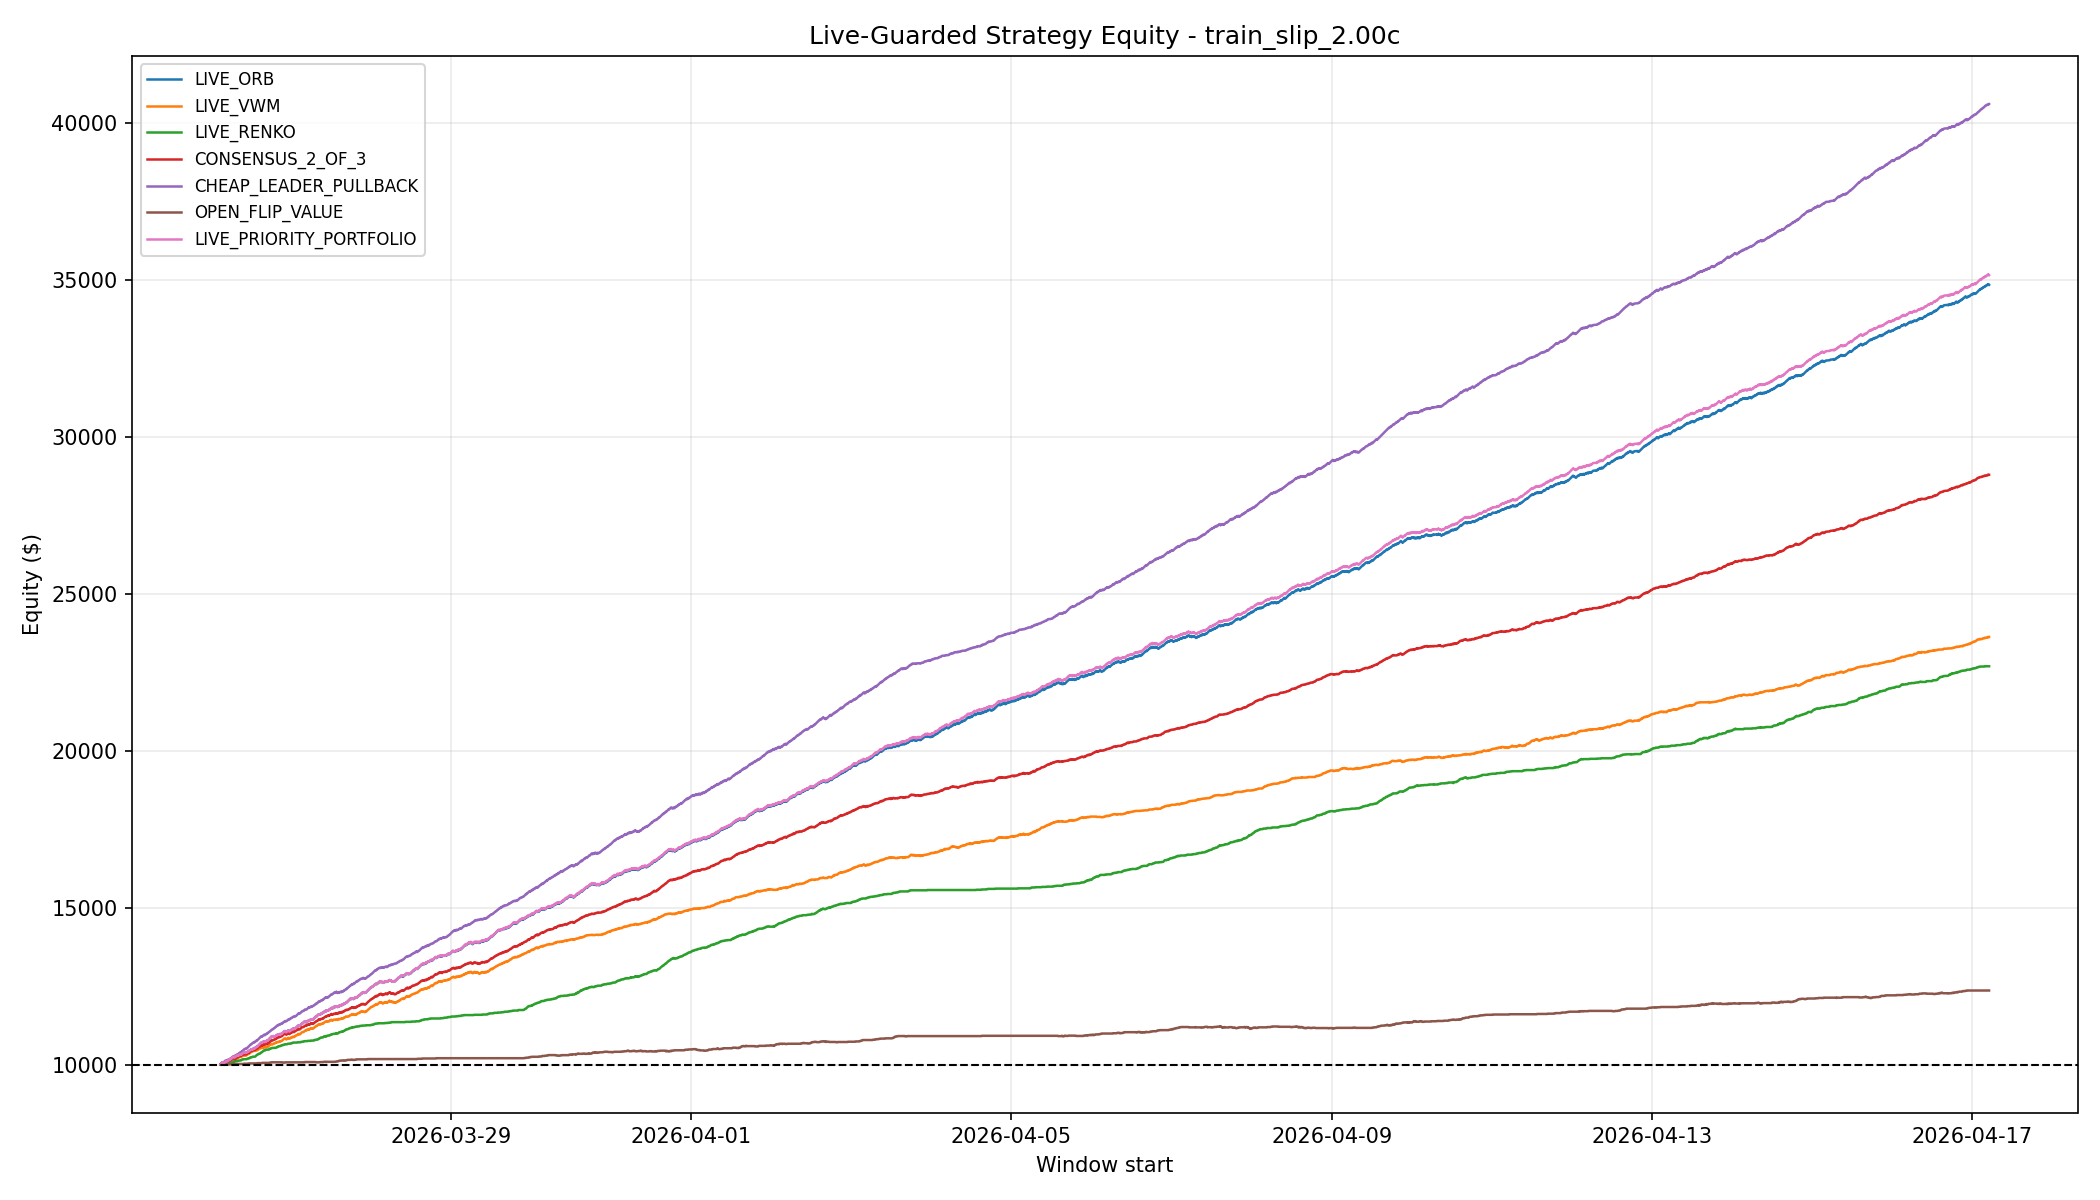

The data file committed next to this chart (first rows):
window_start, LIVE_ORB, LIVE_VWM, LIVE_RENKO, CONSENSUS_2_OF_3, CHEAP_LEADER_PULLBACK, OPEN_FLIP_VALUE, LIVE_PRIORITY_PORTFOLIO
2026-03-26 03:05:00+00:00, 10009, 10009, 10000, 10009, 10009, 10000, 10009
2026-03-26 03:10:00+00:00, 10018, 10018, 10000, 10018, 10018, 10000, 10018
2026-03-26 03:15:00+00:00, 10027, 10027, 10000, 10027, 10027, 10000, 10027
2026-03-26 03:20:00+00:00, 10036, 10036, 10009, 10036, 10036, 10000, 10036
2026-03-26 03:25:00+00:00, 10045, 10045, 10018, 10045, 10045, 10000, 10045
2026-03-26 03:30:00+00:00, 10054, 10054, 10018, 10054, 10054, 10000, 10054
2026-03-26 03:35:00+00:00, 10063, 10063, 10018, 10063, 10063, 10000, 10063
2026-03-26 03:40:00+00:00, 10053, 10053, 10018, 10053, 10053, 10000, 10053
2026-03-26 03:45:00+00:00, 10062, 10062, 10018, 10062, 10062, 10000, 10062
2026-03-26 03:50:00+00:00, 10052, 10052, 10018, 10052, 10071, 10000, 10052
2026-03-26 03:55:00+00:00, 10042, 10042, 10018, 10042, 10071, 10000, 10042
2026-03-26 04:00:00+00:00, 10051, 10042, 10018, 10042, 10080, 10000, 10051
2026-03-26 04:05:00+00:00, 10041, 10032, 10018, 10032, 10080, 10000, 10041
2026-03-26 04:10:00+00:00, 10050, 10041, 10018, 10041, 10089, 10000, 10050
2026-03-26 04:15:00+00:00, 10059, 10050, 10018, 10050, 10098, 10000, 10059
2026-03-26 04:20:00+00:00, 10068, 10059, 10018, 10059, 10107, 10000, 10068
2026-03-26 04:25:00+00:00, 10077, 10068, 10018, 10068, 10116, 10000, 10077
2026-03-26 04:30:00+00:00, 10086, 10077, 10018, 10077, 10125, 10000, 10086
2026-03-26 04:35:00+00:00, 10095, 10086, 10018, 10086, 10125, 10000, 10095
2026-03-26 04:40:00+00:00, 10085, 10076, 10018, 10076, 10125, 10000, 10085
2026-03-26 04:45:00+00:00, 10094, 10076, 10018, 10076, 10125, 10000, 10094
2026-03-26 04:50:00+00:00, 10104, 10085, 10018, 10085, 10134, 10000, 10104
2026-03-26 04:55:00+00:00, 10094, 10075, 10018, 10075, 10124, 10000, 10094
2026-03-26 05:00:00+00:00, 10103, 10084, 10018, 10084, 10133, 10000, 10103
2026-03-26 05:05:00+00:00, 10112, 10084, 10027, 10093, 10142, 10000, 10112
2026-03-26 05:10:00+00:00, 10121, 10094, 10027, 10102, 10151, 10000, 10121
2026-03-26 05:15:00+00:00, 10130, 10103, 10027, 10112, 10151, 10000, 10130
2026-03-26 05:20:00+00:00, 10139, 10103, 10027, 10112, 10151, 10000, 10139
2026-03-26 05:25:00+00:00, 10148, 10103, 10027, 10112, 10151, 10000, 10148
2026-03-26 05:30:00+00:00, 10138, 10093, 10027, 10102, 10141, 10000, 10138
2026-03-26 05:35:00+00:00, 10147, 10102, 10027, 10111, 10150, 10000, 10147
2026-03-26 05:40:00+00:00, 10156, 10102, 10036, 10120, 10159, 10009, 10156
2026-03-26 05:45:00+00:00, 10165, 10111, 10045, 10129, 10168, 10009, 10165
2026-03-26 05:50:00+00:00, 10174, 10111, 10054, 10138, 10177, 10009, 10174
2026-03-26 05:55:00+00:00, 10183, 10120, 10054, 10147, 10177, 10009, 10183
2026-03-26 06:00:00+00:00, 10173, 10120, 10054, 10147, 10177, 10009, 10173
2026-03-26 06:05:00+00:00, 10182, 10129, 10063, 10156, 10186, 10009, 10182
2026-03-26 06:10:00+00:00, 10172, 10119, 10063, 10146, 10195, 10009, 10172
2026-03-26 06:15:00+00:00, 10181, 10128, 10063, 10155, 10204, 10009, 10181
2026-03-26 06:20:00+00:00, 10190, 10137, 10072, 10164, 10213, 10009, 10190
2026-03-26 06:25:00+00:00, 10199, 10146, 10081, 10173, 10222, 10009, 10199
2026-03-26 06:30:00+00:00, 10208, 10146, 10081, 10173, 10231, 10009, 10208
2026-03-26 06:35:00+00:00, 10217, 10146, 10081, 10173, 10231, 10009, 10217
2026-03-26 06:40:00+00:00, 10226, 10155, 10081, 10182, 10240, 10009, 10226
2026-03-26 06:45:00+00:00, 10235, 10155, 10081, 10182, 10249, 10009, 10235
2026-03-26 06:50:00+00:00, 10244, 10164, 10081, 10191, 10249, 10009, 10244
2026-03-26 06:55:00+00:00, 10253, 10164, 10081, 10191, 10258, 10009, 10253
2026-03-26 07:00:00+00:00, 10243, 10164, 10090, 10191, 10267, 10018, 10243
2026-03-26 07:05:00+00:00, 10233, 10154, 10090, 10181, 10257, 10018, 10233
2026-03-26 07:10:00+00:00, 10223, 10144, 10090, 10171, 10257, 10018, 10223
2026-03-26 07:15:00+00:00, 10232, 10144, 10090, 10171, 10267, 10018, 10232
2026-03-26 07:20:00+00:00, 10241, 10153, 10099, 10180, 10276, 10018, 10241
2026-03-26 07:25:00+00:00, 10250, 10162, 10108, 10189, 10285, 10018, 10250
2026-03-26 07:30:00+00:00, 10240, 10152, 10108, 10179, 10275, 10018, 10240
2026-03-26 07:35:00+00:00, 10249, 10161, 10108, 10188, 10284, 10018, 10249
2026-03-26 07:40:00+00:00, 10258, 10170, 10108, 10197, 10293, 10018, 10258
2026-03-26 07:45:00+00:00, 10267, 10179, 10108, 10206, 10293, 10018, 10267
2026-03-26 07:50:00+00:00, 10276, 10188, 10108, 10215, 10302, 10018, 10276
2026-03-26 07:55:00+00:00, 10285, 10197, 10108, 10224, 10311, 10018, 10285
2026-03-26 08:00:00+00:00, 10294, 10197, 10108, 10224, 10320, 10018, 10294
... 6,214 more rows
